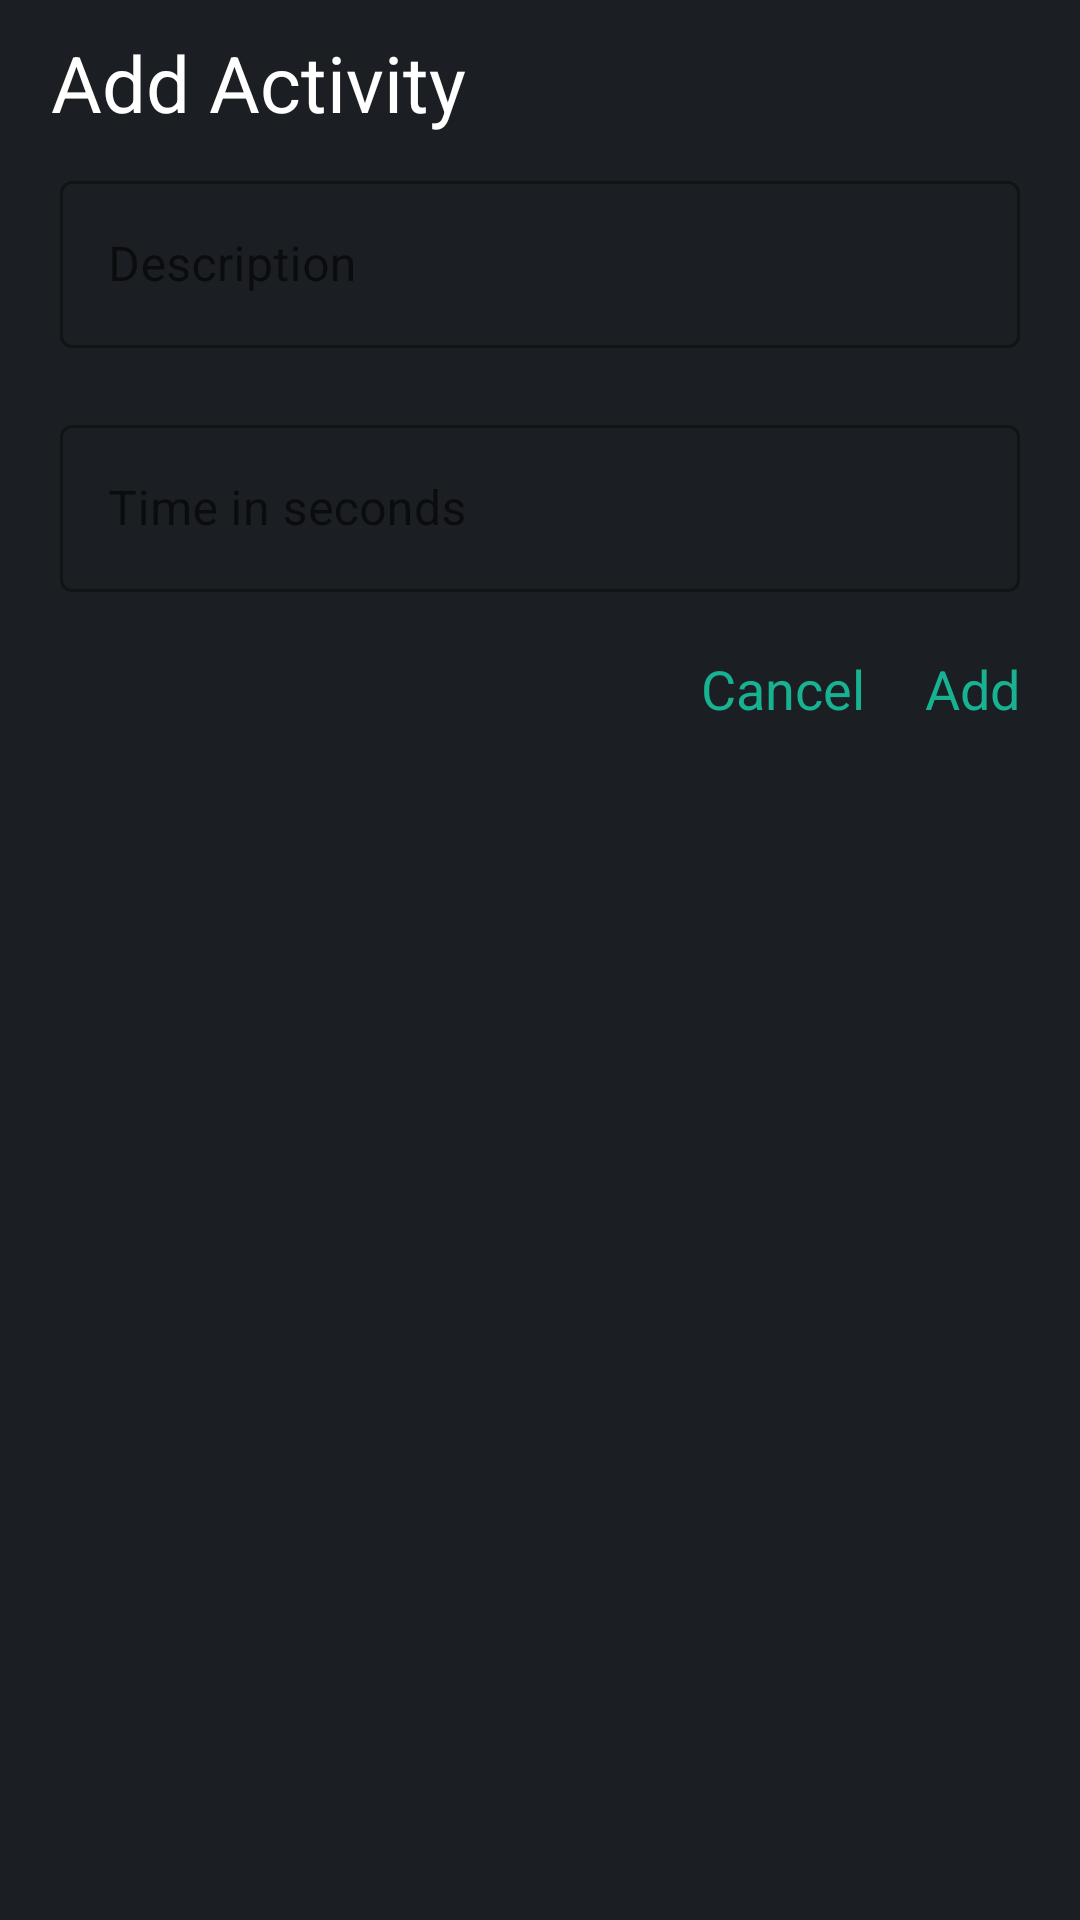

Write the Android layout XML for this screen, with the resource values it uses.
<!-- AndroidManifest.xml: application theme Theme.RunningApp -->
<!-- res/layout/interval_training_add_session_dialog.xml -->
<?xml version="1.0" encoding="utf-8"?>
<LinearLayout xmlns:android="http://schemas.android.com/apk/res/android"
    xmlns:app="http://schemas.android.com/apk/res-auto"
    android:orientation="vertical"
    android:background="@color/bgSecondary"
    android:layout_width="350dp"
    android:layout_height="wrap_content">
    <TextView
        android:layout_width="wrap_content"
        android:layout_height="wrap_content"
        android:textColor="@color/textColor"
        android:layout_marginTop="10dp"
        android:layout_marginHorizontal="@dimen/MarginHorizontalDialog"
        android:textSize="@dimen/DialogTitleText"
        android:text="Add Activity"/>
    <com.google.android.material.textfield.TextInputLayout
        android:id="@+id/DescriptionTextInputLayout"
        android:paddingHorizontal="20dp"
        android:paddingTop="10dp"
        android:layout_width="match_parent"
        android:layout_height="wrap_content"
        android:hint="Description"
        app:errorEnabled="true"
        style="@style/Widget.MaterialComponents.TextInputLayout.OutlinedBox">

        <com.google.android.material.textfield.TextInputEditText

            android:id="@+id/DescriptionTextInput"
            android:layout_width="match_parent"
            android:layout_height="wrap_content"
            />
    </com.google.android.material.textfield.TextInputLayout>
    <com.google.android.material.textfield.TextInputLayout
        android:id="@+id/TimeTextInputLayout"
        android:paddingHorizontal="20dp"
        android:layout_width="match_parent"
        android:layout_height="wrap_content"
        android:hint="Time in seconds"
        style="@style/Widget.MaterialComponents.TextInputLayout.OutlinedBox">

        <com.google.android.material.textfield.TextInputEditText
            android:id="@+id/TimeTextInput"
            android:numeric="integer"
            android:inputType="number"
            android:maxLength="4"
            android:layout_width="match_parent"
            android:layout_height="wrap_content"
            />
    </com.google.android.material.textfield.TextInputLayout>
    <LinearLayout
        android:layout_marginVertical="20dp"
        android:layout_width="match_parent"
        android:orientation="horizontal"
        android:gravity="right"
        android:layout_height="wrap_content">
        <TextView
            android:id="@+id/cancel_button_add_dialog"
            android:paddingRight="20dp"
            android:layout_width="wrap_content"
            android:layout_height="wrap_content"
            android:textColor="@color/cyan"
            android:text="Cancel"
            android:textSize="@dimen/DialogOptionText"/>
        <TextView
            android:id="@+id/add_button_add_dialog"
            android:paddingRight="20dp"
            android:layout_width="wrap_content"
            android:layout_height="wrap_content"
            android:textColor="@color/cyan"
            android:text="Add"
            android:textSize="@dimen/DialogOptionText"/>
    </LinearLayout>
</LinearLayout>
<!-- resources referenced by this layout -->
<resources>
  <color name="bgSecondary">#1B1E22</color>
  <color name="cyan">#18B192</color>
  <color name="textColor">#FFFFFF</color>
  <dimen name="DialogOptionText">18sp</dimen>
  <dimen name="DialogTitleText">26sp</dimen>
  <dimen name="MarginHorizontalDialog">17dp</dimen>
  <style name="Theme.RunningApp" parent="Theme.MaterialComponents.DayNight.DarkActionBar">
          
          <item name="colorPrimary">@color/purple_500</item>
          <item name="colorPrimaryVariant">@color/purple_700</item>
          <item name="colorOnPrimary">@color/white</item>
          
          <item name="colorSecondary">@color/teal_200</item>
          <item name="colorSecondaryVariant">@color/teal_700</item>
          <item name="colorOnSecondary">@color/black</item>
          
          <item name="android:statusBarColor" tools:targetApi="l">?attr/colorPrimaryVariant</item>
          
      </style>
  <color name="purple_500">#FF6200EE</color>
  <color name="purple_700">#FF3700B3</color>
  <color name="white">#FFFFFFFF</color>
  <color name="teal_200">#FF03DAC5</color>
  <color name="teal_700">#FF018786</color>
  <color name="black">#FF000000</color>
</resources>
